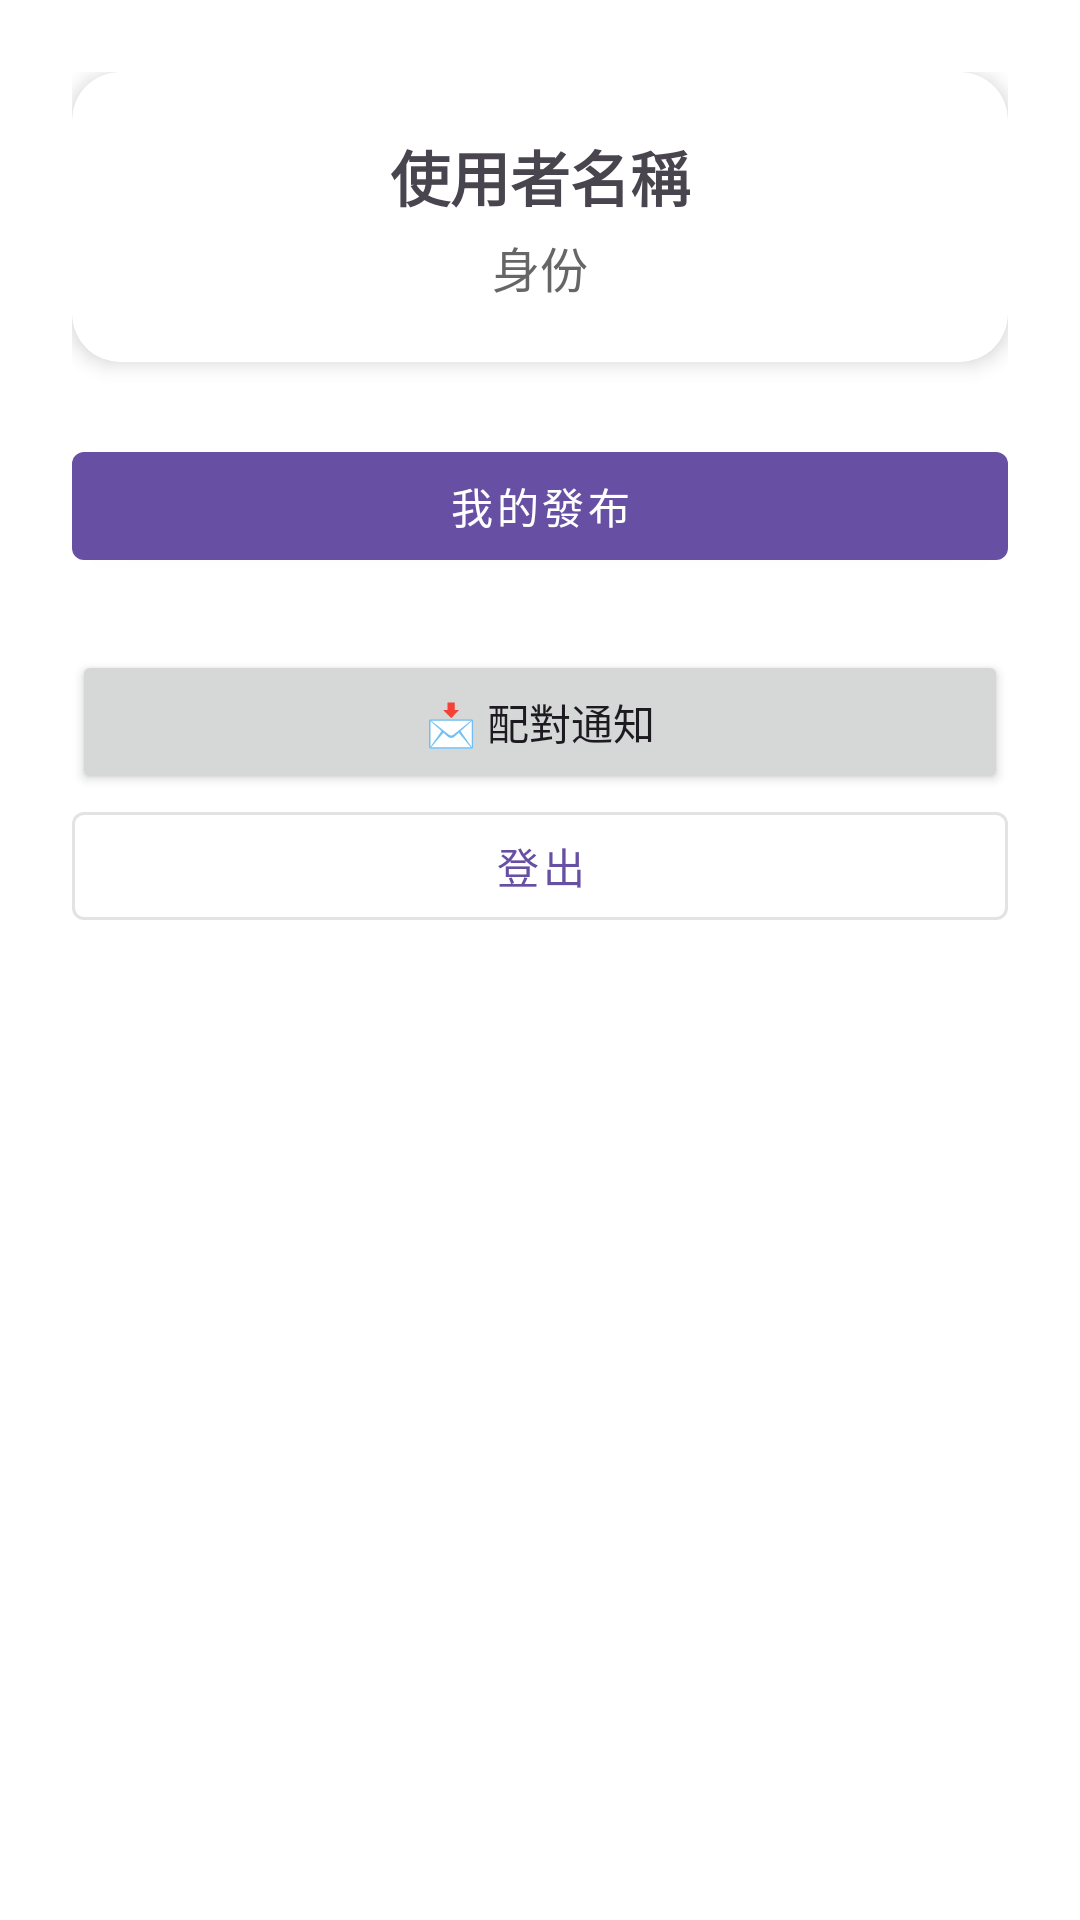

Android layout source for this screen:
<!-- AndroidManifest.xml: application theme Theme.TutorApp2 -->
<!-- res/layout/fragment_profile.xml -->
<?xml version="1.0" encoding="utf-8"?>
<ScrollView xmlns:android="http://schemas.android.com/apk/res/android"
    xmlns:app="http://schemas.android.com/apk/res-auto"
    android:layout_width="match_parent"
    android:layout_height="match_parent"
    android:background="@android:color/white">

    <LinearLayout
        android:layout_width="match_parent"
        android:layout_height="wrap_content"
        android:orientation="vertical"
        android:padding="24dp"
        android:gravity="center_horizontal">

        
        <androidx.cardview.widget.CardView
            android:layout_width="match_parent"
            android:layout_height="wrap_content"
            android:layout_marginBottom="24dp"
            app:cardCornerRadius="16dp"
            app:cardElevation="4dp">

            <LinearLayout
                android:layout_width="match_parent"
                android:layout_height="wrap_content"
                android:orientation="vertical"
                android:padding="20dp"
                android:gravity="center_horizontal">

                
                <TextView
                    android:id="@+id/textUserName"
                    android:layout_width="wrap_content"
                    android:layout_height="wrap_content"
                    android:text="使用者名稱"
                    android:textSize="20sp"
                    android:textStyle="bold"
                    android:layout_marginBottom="4dp"/>

                
                <TextView
                    android:id="@+id/textUserRole"
                    android:layout_width="wrap_content"
                    android:layout_height="wrap_content"
                    android:text="身份"
                    android:textSize="16sp"
                    android:textColor="#666666" />

            </LinearLayout>
        </androidx.cardview.widget.CardView>

        
        <com.google.android.material.button.MaterialButton
            android:id="@+id/buttonMyPosts"
            android:layout_width="match_parent"
            android:layout_height="wrap_content"
            android:text="我的發布"
            style="@style/Widget.MaterialComponents.Button"
            android:icon="@drawable/ic_baseline_article_24"
            app:iconPadding="8dp"
            app:iconTint="@color/white"
            android:layout_marginBottom="12dp"/>
        <Button
            android:id="@+id/buttonMatchList"
            android:layout_width="match_parent"
            android:layout_height="wrap_content"
            android:text="📩 配對通知"
            android:layout_marginTop="12dp" />
        
        <com.google.android.material.button.MaterialButton
            android:id="@+id/buttonLogout"
            android:layout_width="match_parent"
            android:layout_height="wrap_content"
            android:text="登出"
            style="@style/Widget.MaterialComponents.Button.OutlinedButton"
            android:icon="@drawable/ic_baseline_logout_24"
            app:iconPadding="8dp"
            app:iconTint="@color/black" />

        <LinearLayout
            android:id="@+id/matchInfoLayout"
            android:orientation="vertical"
            android:visibility="gone"
            android:padding="12dp"
            android:background="#f0f0f0"
            android:layout_width="match_parent"
            android:layout_height="wrap_content">
            <TextView
                android:id="@+id/txtMatchInfo"
                android:layout_width="match_parent"
                android:layout_height="wrap_content"
                android:text="配對資訊將顯示在此"
                android:textSize="16sp"
                android:textColor="#333" />
            <TextView
                android:id="@+id/txtMatchedPhone"
                android:layout_width="match_parent"
                android:layout_height="wrap_content"
                android:text="📞 聯絡電話："
                android:textSize="16sp"
                android:textColor="#333"
                android:paddingTop="8dp" />

            <TextView
                android:id="@+id/txtMatchedDistrict"
                android:layout_width="match_parent"
                android:layout_height="wrap_content"
                android:text="📍 地區："
                android:textSize="16sp"
                android:textColor="#333"
                android:paddingTop="4dp" />
            <TextView
                android:id="@+id/txtMatchedAddress"
                android:layout_width="match_parent"
                android:layout_height="wrap_content"
                android:text="🏠 詳細地址："
                android:textSize="16sp"
                android:textColor="#333"
                android:paddingTop="4dp"
                android:visibility="gone" />
            <Button
                android:id="@+id/btnEndMatch"
                android:layout_width="match_parent"
                android:layout_height="wrap_content"
                android:text="❌ 結束配對"
                android:layout_marginTop="12dp"
                android:backgroundTint="#D32F2F"
                android:textColor="@android:color/white"
                android:visibility="gone"/>


        </LinearLayout>


    </LinearLayout>
</ScrollView>
<!-- resources referenced by this layout -->
<resources>
  <style name="Theme.TutorApp2" parent="Base.Theme.TutorApp2" />
  <style name="Base.Theme.TutorApp2" parent="Theme.Material3.DayNight.NoActionBar">
          
          
      </style>
  <!-- not gathered from this repository: default colours our renderer supplied (Android Studio template values) -->
  <color name="black">#FF000000</color>
  <color name="white">#FFFFFFFF</color>
</resources>
